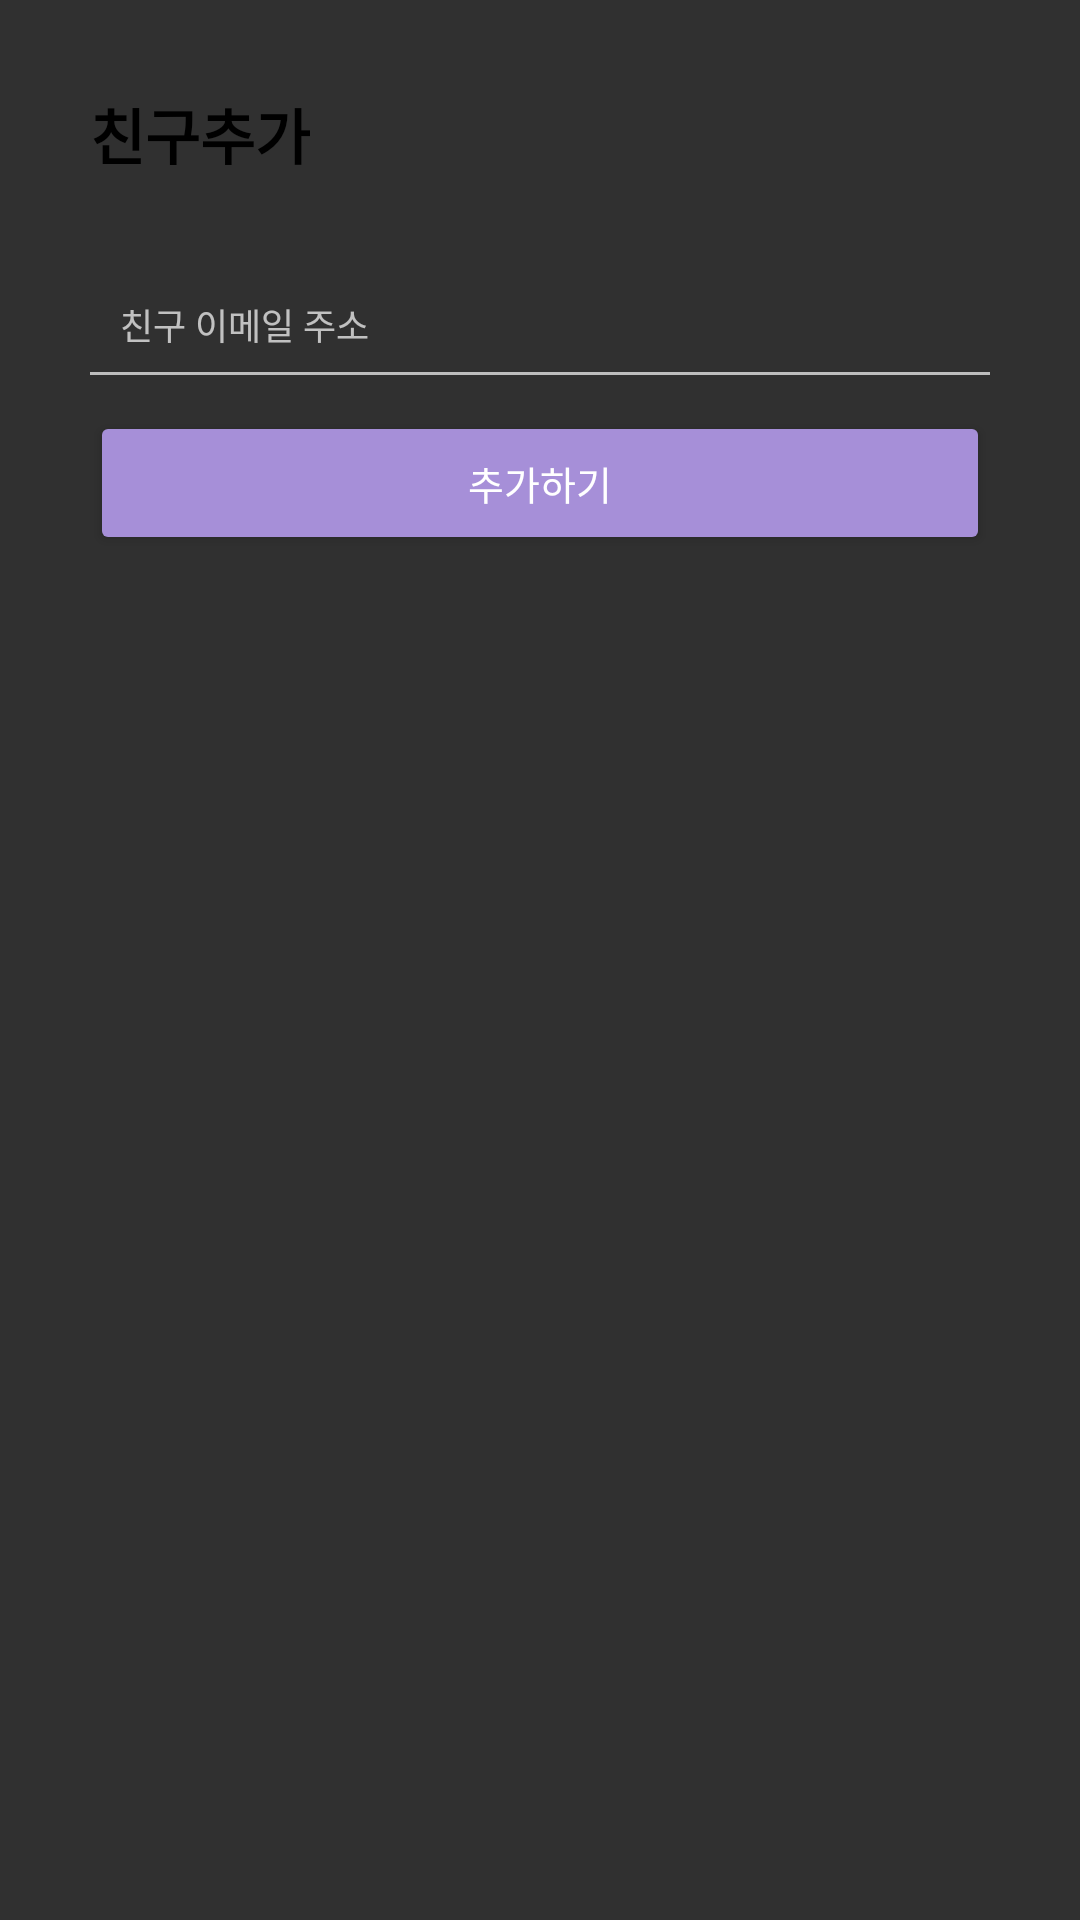

Write the Android layout XML for this screen, with the resource values it uses.
<!-- AndroidManifest.xml: application theme Theme.Design.NoActionBar -->
<!-- res/layout/friend_dialog_layout.xml -->
<?xml version="1.0" encoding="utf-8"?>
<LinearLayout xmlns:android="http://schemas.android.com/apk/res/android"
    android:layout_width="match_parent"
    android:layout_height="match_parent"
    android:orientation="vertical"
    android:padding="30dp">

    <TextView
        android:layout_width="wrap_content"
        android:layout_height="wrap_content"
        android:text="친구추가"
        android:textStyle="bold"
        android:textSize="20dp"
        android:textColor="@color/black"
        android:layout_marginBottom="30dp"
        />

    <EditText
        android:id="@+id/friend_email_input"
        android:layout_width="match_parent"
        android:layout_height="wrap_content"
        android:background="@drawable/border_bottom"
        android:hint="친구 이메일 주소"
        android:paddingLeft="10dp"
        android:paddingVertical="10dp"
        android:textSize="12dp"
        android:layout_marginBottom="10dp"
        android:inputType="textEmailAddress"/>

    <Button
        android:id="@+id/add_friend_btn"
        android:layout_width="match_parent"
        android:layout_height="wrap_content"
        android:text="추가하기"
        android:backgroundTint="#A68FD8"
        android:textSize="13dp"
        />

</LinearLayout>
<!-- resources referenced by this layout -->
<resources>
  <!-- drawable border_bottom (drawable) -->
  <?xml version="1.0" encoding="utf-8"?>
  <layer-list xmlns:android="http://schemas.android.com/apk/res/android">
      <item
          android:bottom="2dp"
          android:left="-2dp"
          android:right="-2dp"
          android:top="-2dp">
          <shape android:shape="rectangle">
              <stroke
                  android:width="1dp"
                  android:color="#BDBDBD"/>
          </shape>
      </item>
  </layer-list>
  <!-- not gathered from this repository: default colours our renderer supplied (Android Studio template values) -->
  <color name="black">#FF000000</color>
</resources>
